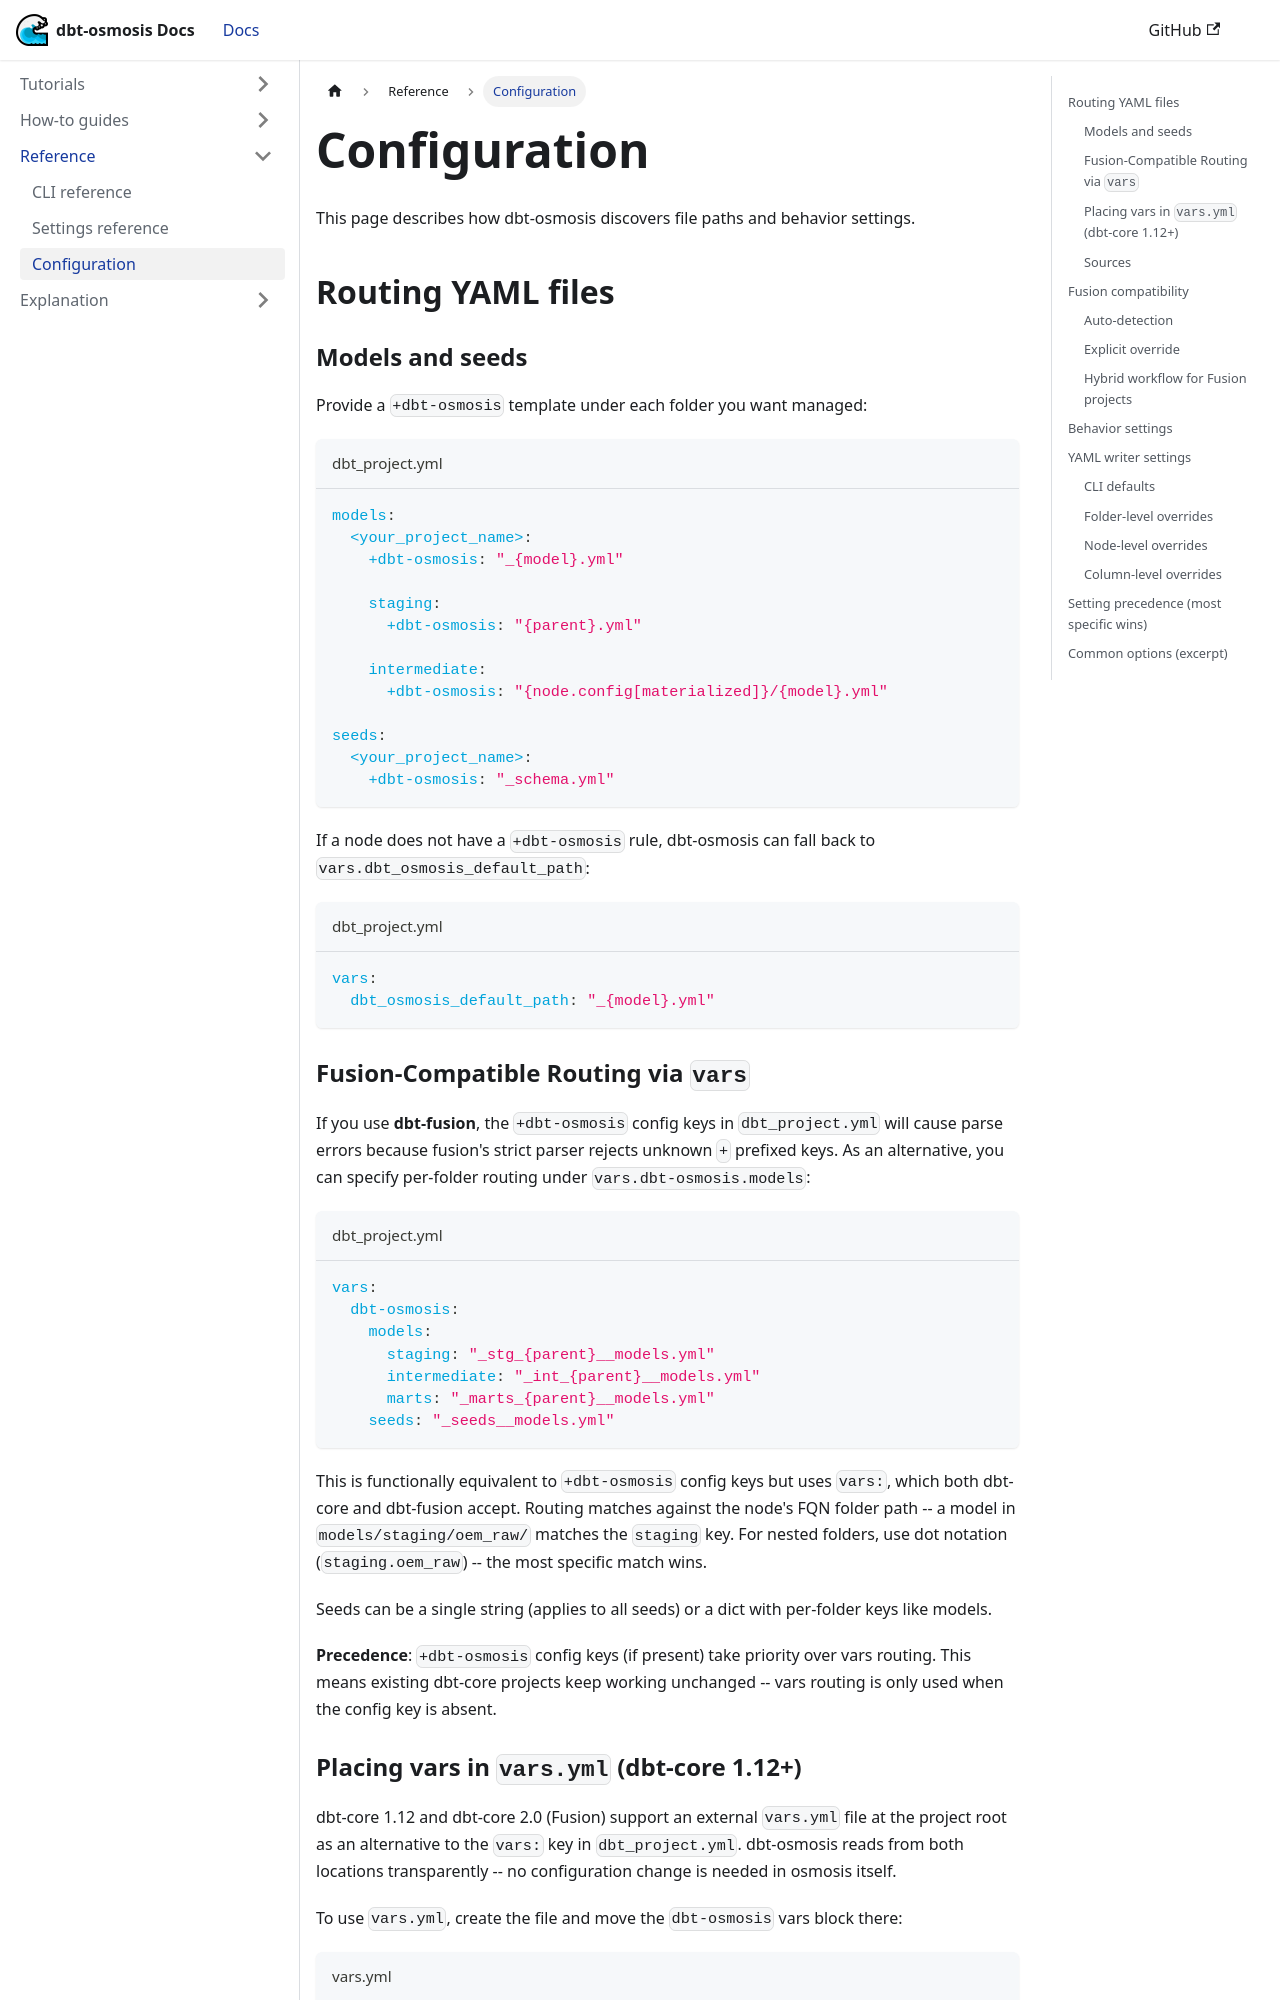

repository: z3z1ma/dbt-osmosis · page: docs/tutorial-yaml/configuration/index.html · generator: docusaurus

---
sidebar_position: 1
---

# Configuration

This page describes how dbt-osmosis discovers file paths and behavior settings.

## Routing YAML files

### Models and seeds

Provide a `+dbt-osmosis` template under each folder you want managed:

```yaml title="dbt_project.yml"
models:
  <your_project_name>:
    +dbt-osmosis: "_{model}.yml"

    staging:
      +dbt-osmosis: "{parent}.yml"

    intermediate:
      +dbt-osmosis: "{node.config[materialized]}/{model}.yml"

seeds:
  <your_project_name>:
    +dbt-osmosis: "_schema.yml"
```

If a node does not have a `+dbt-osmosis` rule, dbt-osmosis can fall back to `vars.dbt_osmosis_default_path`:

```yaml title="dbt_project.yml"
vars:
  dbt_osmosis_default_path: "_{model}.yml"
```

### Fusion-Compatible Routing via `vars`

If you use **dbt-fusion**, the `+dbt-osmosis` config keys in `dbt_project.yml` will cause parse errors because fusion's strict parser rejects unknown `+` prefixed keys. As an alternative, you can specify per-folder routing under `vars.dbt-osmosis.models`:

```yaml title="dbt_project.yml"
vars:
  dbt-osmosis:
    models:
      staging: "_stg_{parent}__models.yml"
      intermediate: "_int_{parent}__models.yml"
      marts: "_marts_{parent}__models.yml"
    seeds: "_seeds__models.yml"
```

This is functionally equivalent to `+dbt-osmosis` config keys but uses `vars:`, which both dbt-core and dbt-fusion accept. Routing matches against the node's FQN folder path -- a model in `models/staging/oem_raw/` matches the `staging` key. For nested folders, use dot notation (`staging.oem_raw`) -- the most specific match wins.

Seeds can be a single string (applies to all seeds) or a dict with per-folder keys like models.

**Precedence**: `+dbt-osmosis` config keys (if present) take priority over vars routing. This means existing dbt-core projects keep working unchanged -- vars routing is only used when the config key is absent.
